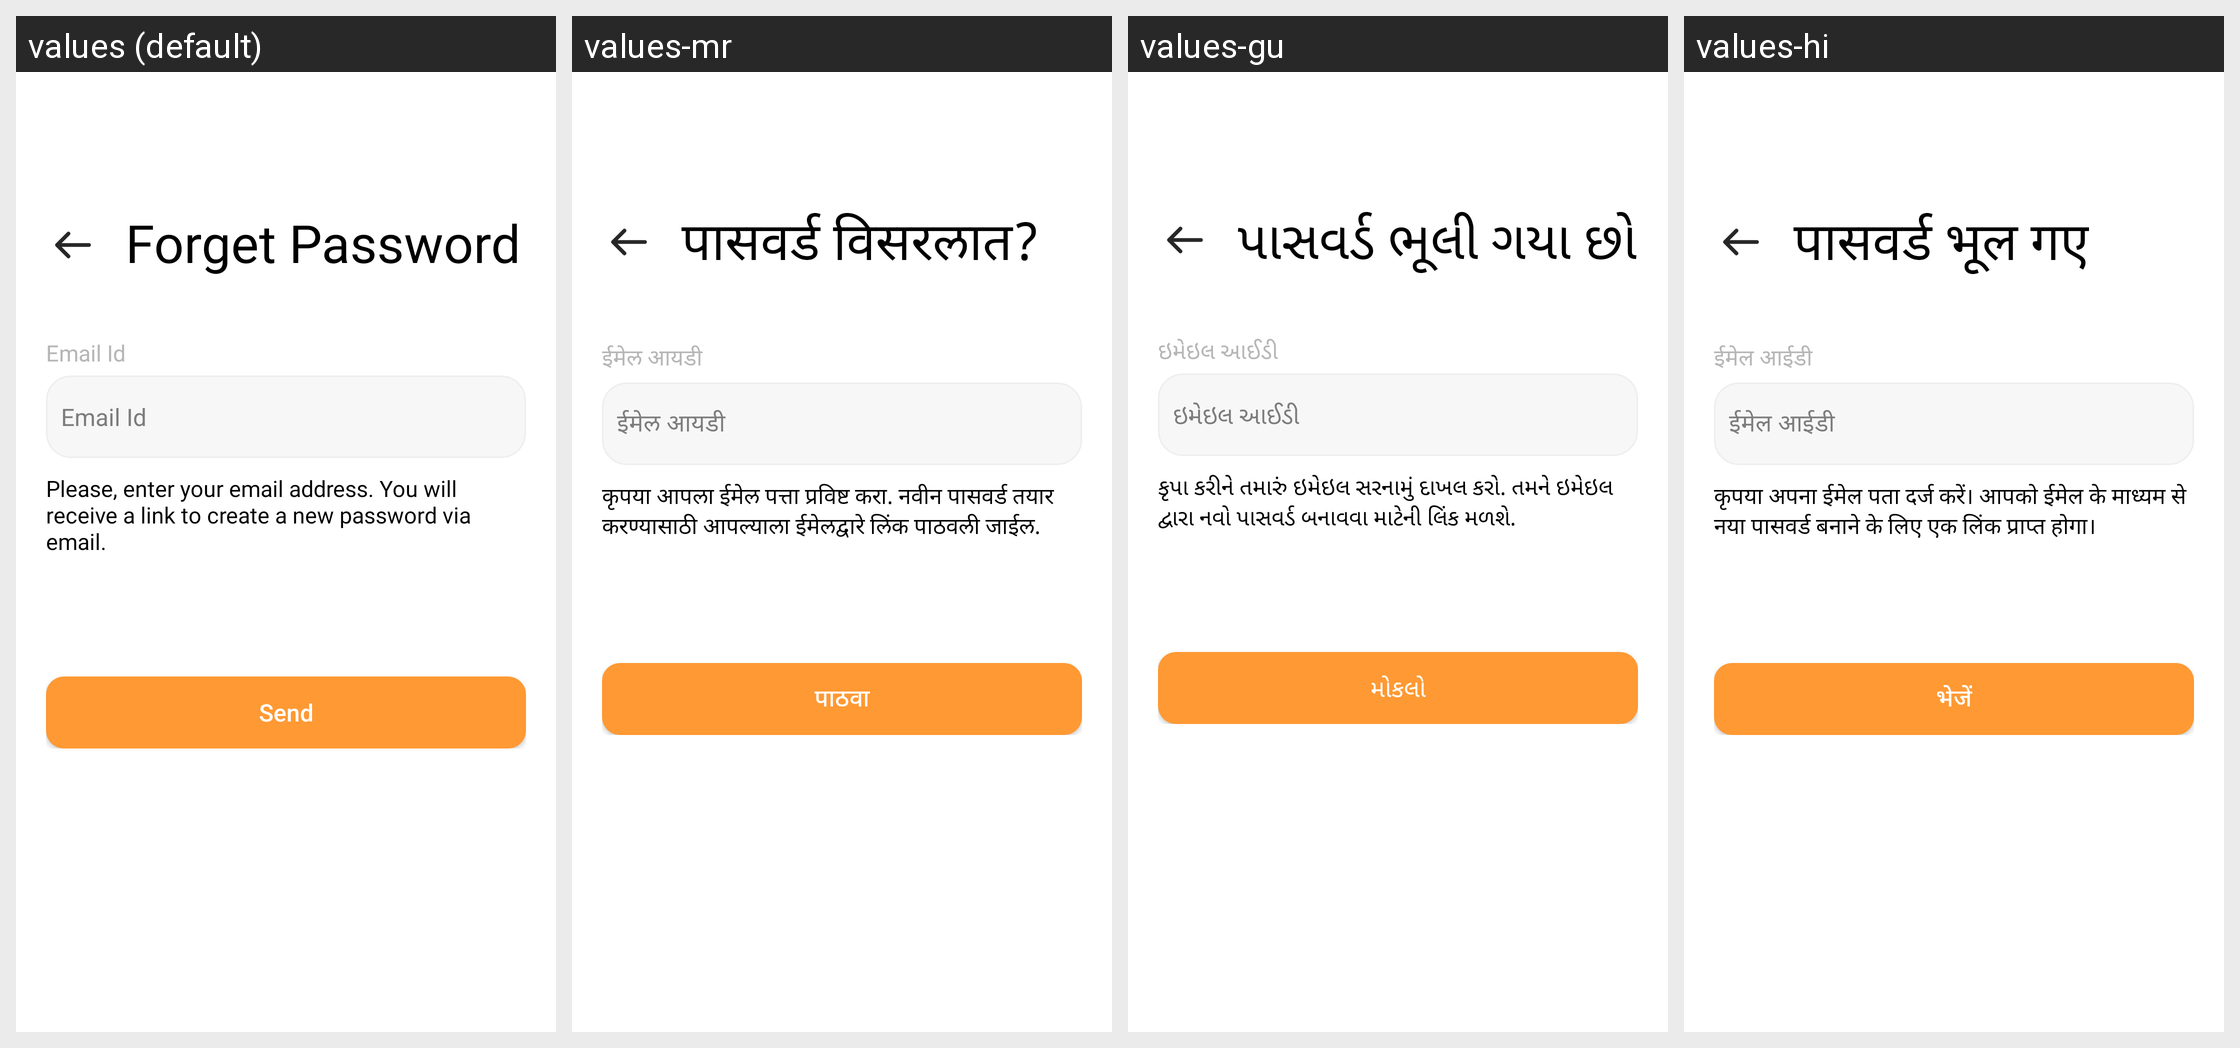

The Android screen above is rendered under several locales of the same app. Produce the string resources it draws, with the default and per-locale values.
Android screen res/layout/fragment_forgot.xml rendered under 4 locales, left to right: values (default), values-mr, values-gu, values-hi. Device: Nexus 5 (rendered at 1080×1920; each locale shown at half size, 540×960, under a caption strip naming it); theme Theme.ADHYATMAH.
Other locales in the repository, not shown: values-bn, values-kn, values-ml, values-or, values-ta, values-te.
Strings drawn on this screen, with the default value and each locale's value (text and hints the layout hard-codes, and strings that could not be matched under every locale, appear in the picture but are not listed):

forget_password
  values: Forget Password
  values-mr: पासवर्ड विसरलात?
  values-gu: પાસવર્ડ ભૂલી ગયા છો
  values-hi: पासवर्ड भूल गए

email_id
  values: Email Id
  values-mr: ईमेल आयडी
  values-gu: ઇમેઇલ આઈડી
  values-hi: ईमेल आईडी

please_enter_your_email_address_you_will_receive_a_link_to_create_a_new_password_via_email
  values: Please, enter your email address. You will receive a link to create a new password via email.
  values-mr: कृपया आपला ईमेल पत्ता प्रविष्ट करा. नवीन पासवर्ड तयार करण्यासाठी आपल्याला ईमेलद्वारे लिंक पाठवली जाईल.
  values-gu: કૃપા કરીને તમારું ઇમેઇલ સરનામું દાખલ કરો. તમને ઇમેઇલ દ્વારા નવો પાસવર્ડ બનાવવા માટેની લિંક મળશે.
  values-hi: कृपया अपना ईमेल पता दर्ज करें। आपको ईमेल के माध्यम से नया पासवर्ड बनाने के लिए एक लिंक प्राप्त होगा।

send
  values: Send
  values-mr: पाठवा
  values-gu: મોકલો
  values-hi: भेजें
